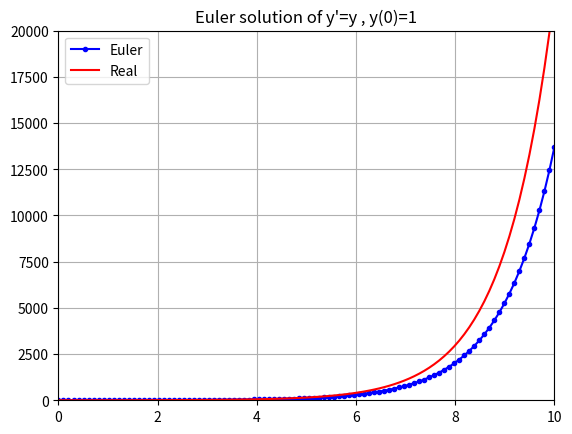

Python code for this plot:
import numpy
from matplotlib import pyplot

# first-order numerical procedure for solving ordinary differential equations 
def odeEuler(f,y0,t): 
    y = numpy.zeros(len(t)) 
    y[0] = y0 
    for n in range(0,len(t)-1): 
        y[n+1] = y[n] + f(y[n],t[n])*(t[n+1] - t[n]) 
    return y 


t = numpy.linspace(0,10,100)
y0 = 1
f = lambda y,t: y
y = odeEuler(f,y0,t)
yReal = numpy.exp(t)

# plotting the result
pyplot.plot(t,y,'b.-',t,yReal,'r-')
pyplot.legend(['Euler','Real'])
pyplot.axis([0,10,0,20000])
pyplot.grid(True)
pyplot.title("Euler solution of y'=y , y(0)=1")
pyplot.show()
